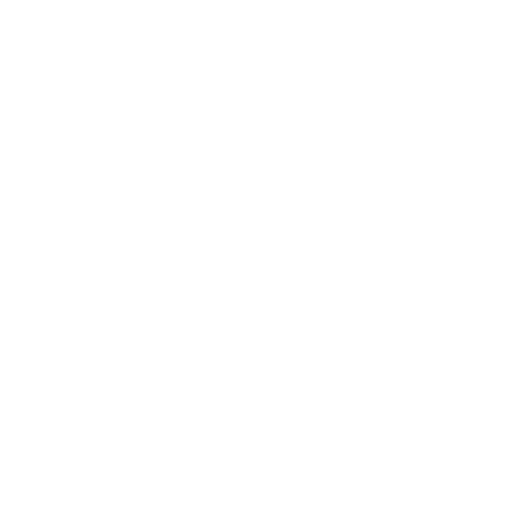
t = 0.00 s
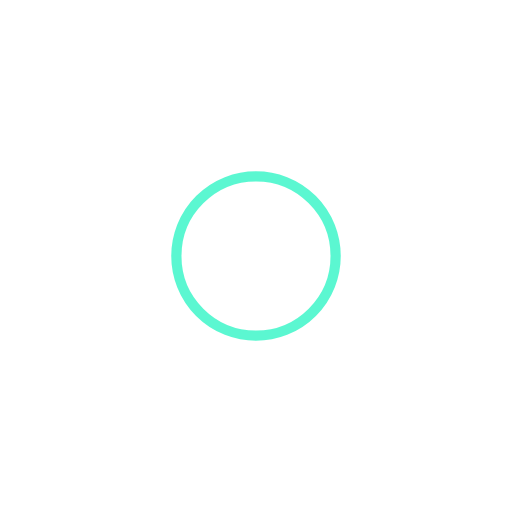
t = 0.25 s
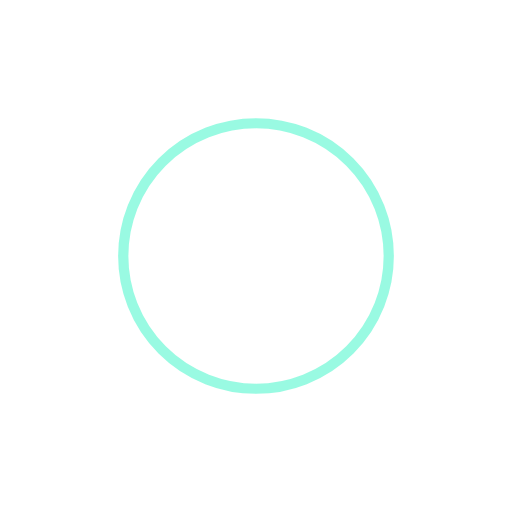
t = 0.50 s
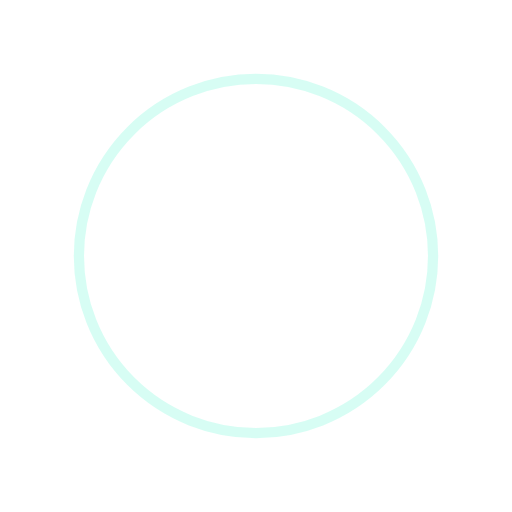
t = 0.75 s

The animated SVG that drew these frames (rendered in a browser with its animation timeline set to each time). Animation: 4 SMIL elements (animate=4); one cycle of 1.00 s, repeats indefinitely.

<?xml version="1.0" encoding="utf-8"?>
<svg xmlns="http://www.w3.org/2000/svg" xmlns:xlink="http://www.w3.org/1999/xlink" style="margin: auto; background: none; display: block; shape-rendering: auto;" width="200px" height="200px" viewBox="0 0 100 100" preserveAspectRatio="xMidYMid">
<circle cx="50" cy="50" r="0" fill="none" stroke="#34f5c6" stroke-width="2">
  <animate attributeName="r" repeatCount="indefinite" dur="1s" values="0;40" keyTimes="0;1" keySplines="0 0.2 0.8 1" calcMode="spline" begin="0s"></animate>
  <animate attributeName="opacity" repeatCount="indefinite" dur="1s" values="1;0" keyTimes="0;1" keySplines="0.2 0 0.8 1" calcMode="spline" begin="0s"></animate>
</circle><circle cx="50" cy="50" r="0" fill="none" stroke="#ffffff" stroke-width="2">
  <animate attributeName="r" repeatCount="indefinite" dur="1s" values="0;40" keyTimes="0;1" keySplines="0 0.2 0.8 1" calcMode="spline" begin="-0.5s"></animate>
  <animate attributeName="opacity" repeatCount="indefinite" dur="1s" values="1;0" keyTimes="0;1" keySplines="0.2 0 0.8 1" calcMode="spline" begin="-0.5s"></animate>
</circle>
<!-- [ldio] generated by https://loading.io/ --></svg>
